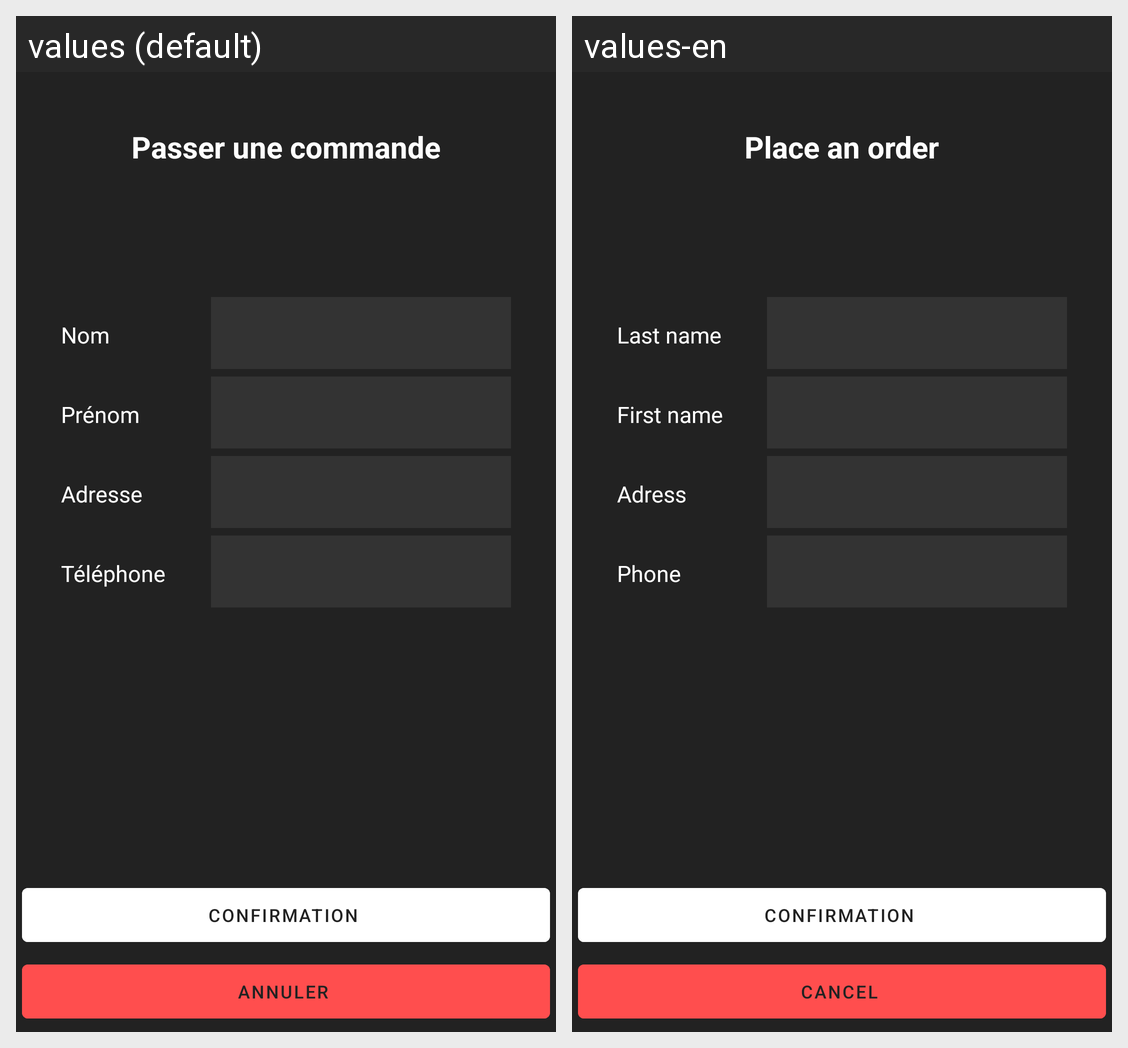

This grid shows one Android layout under two languages. Give, for every string resource on the screen, its name, the default text and each shown locale's text.
Android screen res/layout/fragment_commander.xml rendered under 2 locales, left to right: values (default), values-en. Device: Nexus 5 (rendered at 1080×1920; each locale shown at half size, 540×960, under a caption strip naming it); theme Theme.Protx_V2.
Strings drawn on this screen, with the default value and each locale's value (text and hints the layout hard-codes, and strings that could not be matched under every locale, appear in the picture but are not listed):

passer_commande
  values: Passer une commande
  values-en: Place an order

nom
  values: Nom
  values-en: Last name

prenom
  values: Prénom
  values-en: First name

adresse
  values: Adresse
  values-en: Adress

num_tel
  values: Téléphone
  values-en: Phone

confirmation
  values: Confirmation
  values-en: Confirmation

annuler
  values: Annuler
  values-en: Cancel
